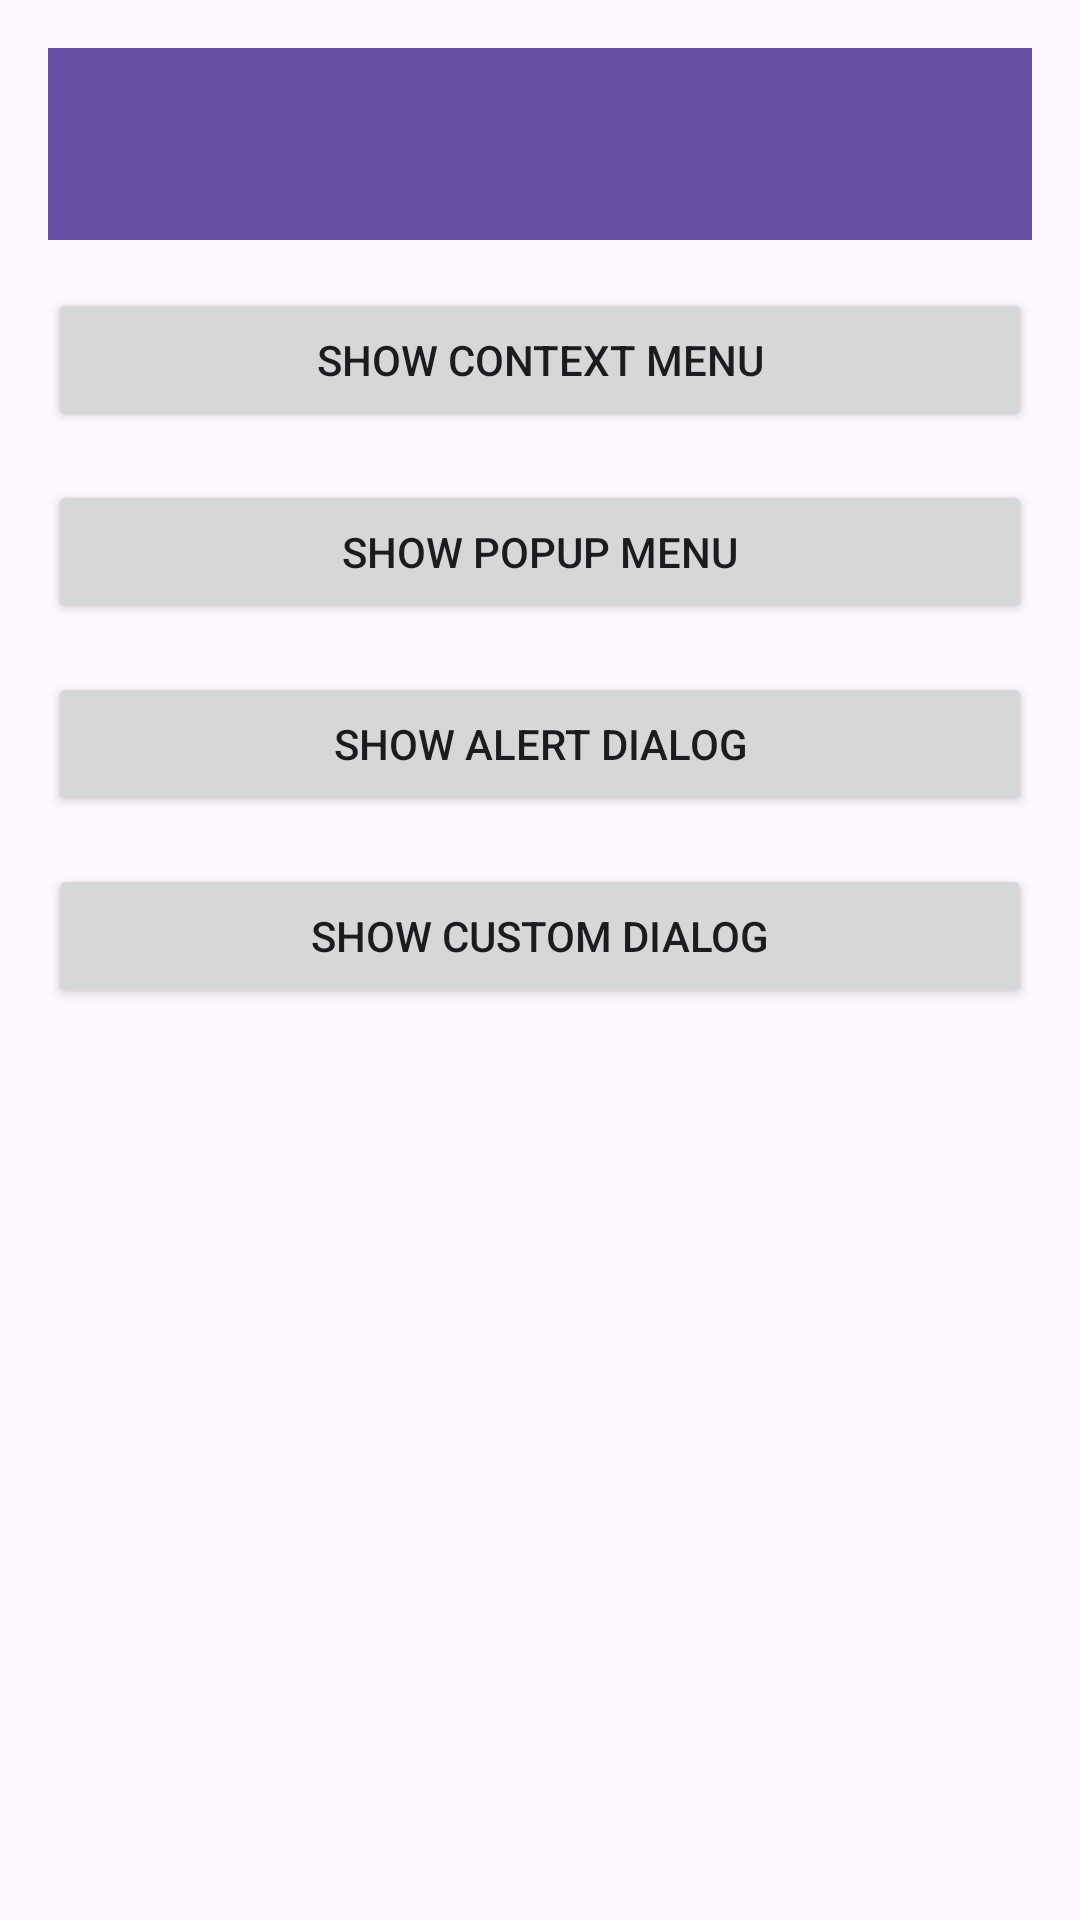

The Android layout XML behind this screen, and the referenced resources:
<!-- AndroidManifest.xml: application theme Theme.Menu_Dialog -->
<!-- res/layout/activity_main.xml -->
<?xml version="1.0" encoding="utf-8"?>
<LinearLayout
    xmlns:android="http://schemas.android.com/apk/res/android"
    android:layout_width="match_parent"
    android:layout_height="match_parent"
    android:orientation="vertical"
    android:padding="16dp">

    <androidx.appcompat.widget.Toolbar
        android:id="@+id/toolbar"
        android:layout_width="match_parent"
        android:layout_height="wrap_content"
        android:background="?attr/colorPrimary"
        android:title="Menu and Dialogs Demo"
        android:titleTextColor="#FFF" />

    <Button
        android:id="@+id/contextMenuButton"
        android:layout_width="match_parent"
        android:layout_height="wrap_content"
        android:text="Show Context Menu"
        android:layout_marginTop="16dp" />

    <Button
        android:id="@+id/popupMenuButton"
        android:layout_width="match_parent"
        android:layout_height="wrap_content"
        android:text="Show Popup Menu"
        android:layout_marginTop="16dp" />

    <Button
        android:id="@+id/alertDialogButton"
        android:layout_width="match_parent"
        android:layout_height="wrap_content"
        android:text="Show Alert Dialog"
        android:layout_marginTop="16dp" />

    <Button
        android:id="@+id/customAlertDialogButton"
        android:layout_width="match_parent"
        android:layout_height="wrap_content"
        android:text="Show Custom Dialog"
        android:layout_marginTop="16dp" />
</LinearLayout>
<!-- resources referenced by this layout -->
<resources>
  <style name="Theme.Menu_Dialog" parent="Base.Theme.Menu_Dialog" />
  <style name="Base.Theme.Menu_Dialog" parent="Theme.Material3.DayNight.NoActionBar">
          
          
      </style>
</resources>
